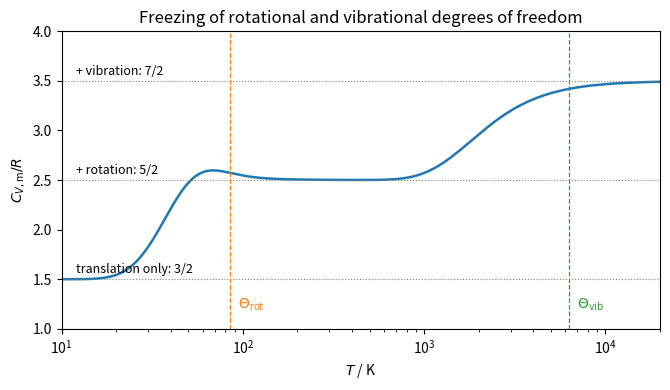

This chart was generated by the following Python code:
"""Molar heat capacity C_V,m/R of a diatomic gas with H2-like constants: rigid rotor plus harmonic oscillator."""

import numpy as np
import matplotlib.pyplot as plt

theta_rot = 85.0  # K, rotational temperature of H2
theta_vib = 6330.0  # K, vibrational temperature of H2

T = np.logspace(np.log10(10), np.log10(2e4), 600)


def c_rot(T):
    # heat capacity of a rigid rotor from the energy fluctuation of its levels
    J = np.arange(0, 80)[:, None]
    x = J * (J + 1) * theta_rot / T[None, :]
    w = (2 * J + 1) * np.exp(-x)
    Z = w.sum(axis=0)
    m1 = (w * x).sum(axis=0) / Z
    m2 = (w * x**2).sum(axis=0) / Z
    return m2 - m1**2


def c_vib(T):
    y = theta_vib / T
    return y**2 * np.exp(-y) / (-np.expm1(-y)) ** 2


c = 1.5 + c_rot(T) + c_vib(T)

fig, ax = plt.subplots(figsize=(6.8, 4))
ax.semilogx(T, c, color="C0", lw=1.8)
for level, text in [(1.5, "translation only: 3/2"), (2.5, "+ rotation: 5/2"), (3.5, "+ vibration: 7/2")]:
    ax.axhline(level, color="0.5", lw=0.8, ls=":")
    ax.annotate(text, (12, level + 0.06), fontsize=9)
ax.axvline(theta_rot, color="C1", lw=0.9, ls="--")
ax.axvline(theta_vib, color="C2", lw=0.9, ls="--")
ax.annotate(r"$\Theta_{\mathrm{rot}}$", (theta_rot * 1.1, 1.2), color="C1", fontsize=10)
ax.annotate(r"$\Theta_{\mathrm{vib}}$", (theta_vib * 1.1, 1.2), color="C2", fontsize=10)
ax.set_xlim(10, 2e4)
ax.set_ylim(1, 4)
ax.set_xlabel(r"$T$ / K")
ax.set_ylabel(r"$C_{V,\mathrm{m}}/R$")
ax.set_title("Freezing of rotational and vibrational degrees of freedom")
fig.tight_layout()
